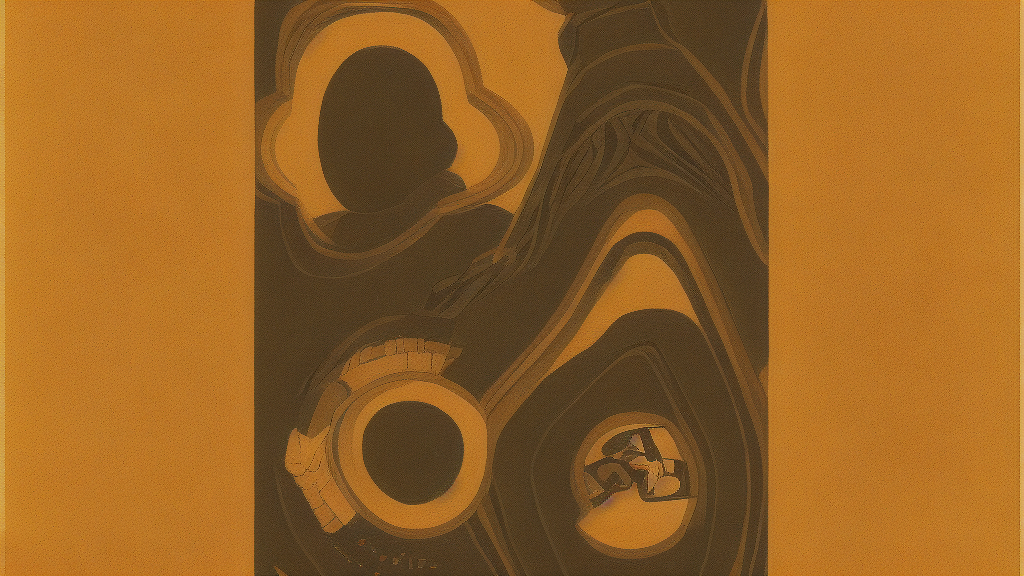
Generation parameters embedded in this image by InvokeAI (PNG metadata text chunk, JSON):
{"app_version":"3.3.0post3","generation_mode":"txt2img","positive_prompt":"Generate an Italian Art Deco poster for a 1930s automobile race in Rome. The poster should capture the speed and excitement of the event.","negative_prompt":"","width":1024,"height":576,"seed":2733334098,"rand_device":"cpu","cfg_scale":7.5,"steps":30,"scheduler":"dpmpp_2m_k","clip_skip":0,"model":{"model_name":"stable-diffusion-v1-5-inpainting","base_model":"sd-1","model_type":"main"},"controlnets":[{"image":{"image_name":"f72bdfe4-e772-4e9e-9338-eb42870ee758.png"},"control_model":{"model_name":"depth","base_model":"sd-1"},"control_weight":1.0,"begin_step_percent":0.0,"end_step_percent":1.0,"control_mode":"balanced","resize_mode":"fill_resize"}],"ipAdapters":[],"t2iAdapters":[],"loras":[]}